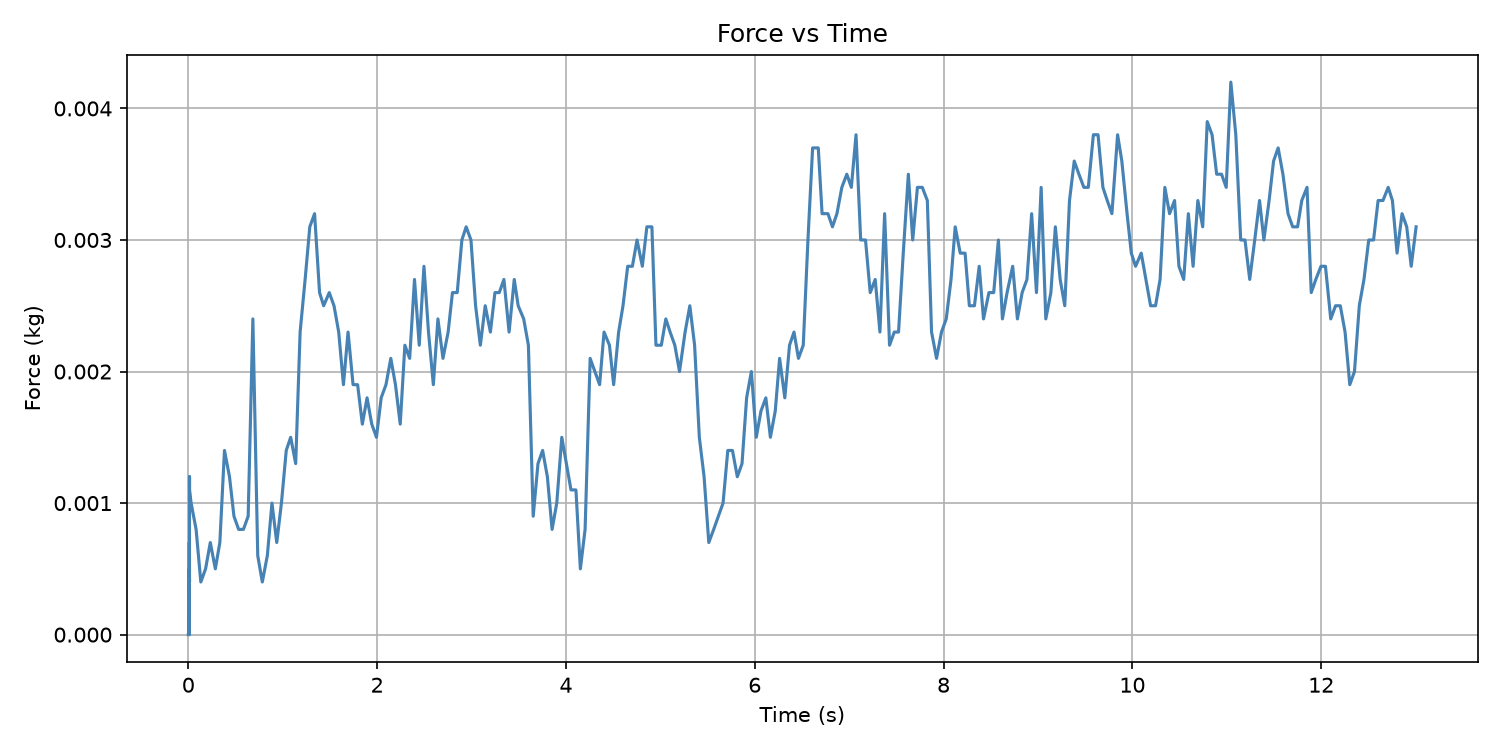

Source data for this figure (header and first rows):
Time (s), Force (kg)
0.0, 0.0
0.0, 0.0
0.0, 0.0
0.0009959, 0.0
0.0009959, 0.0
0.0009959, 0.0
0.0009959, 0.0
0.0009959, 0.0
0.002148, 0.0
0.002148, 0.0
0.002655, 0.0
0.002655, 0.0
0.002655, 0.0
0.003174, 0.0
0.003174, 0.0
0.003724, 0.0
0.003724, 0.0
0.003724, 0.0
0.003724, 0.0
0.003724, 0.0
0.003724, 0.0
0.003724, 0.0
0.003724, 0.0
0.003724, 0.0
0.003724, 0.0
0.003724, 0.0
0.003724, 0.0
0.003724, 0.0
0.003724, 0.0
0.003724, 0.0
0.003724, 0.0
0.003724, 0.0
0.003724, 0.0
0.003724, 0.0
0.003724, 0.0
0.003724, 0.0
0.003724, 0.0
0.003724, 0.0
0.003724, 0.0
0.003724, 0.0
0.003724, 0.0
0.003724, 0.0
0.008585, 0.0
0.008585, 0.0
0.008585, 0.0001
0.008585, 0.0
0.00914, 0.0
0.00914, 0.0001
0.00914, 0.0
0.00914, 0.0001
0.00914, 0.0002
0.00914, 0.0004
0.00914, 0.0004
0.01016, 0.0003
0.01016, 0.0003
0.01016, 0.0006
0.01016, 0.0001
0.01016, 0.0001
0.01016, 0.0005
0.01016, 0.0
... 281 more rows
